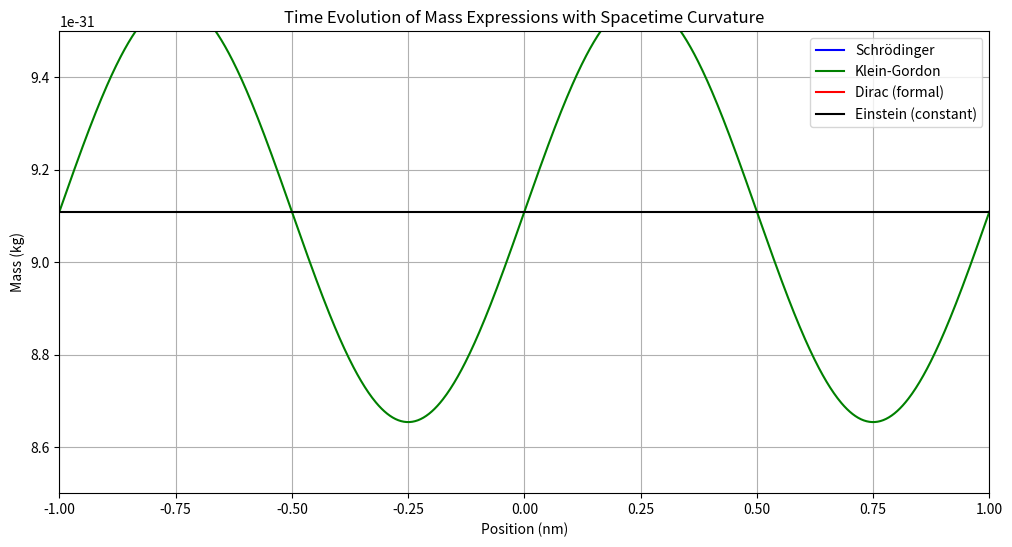

Write Python code to recreate this figure.
import numpy as np
import matplotlib.pyplot as plt
import matplotlib.animation as animation

# Constants
hbar = 1.0545718e-34  # J·s
c = 299792458         # m/s
E = 8.1871e-14        # Joules (electron rest energy)
k = 1e10              # wave number
omega = E / hbar      # angular frequency
gamma0 = 1            # simplified gamma matrix
mass_einstein = E / c**2  # Constant

# Spacetime grid
x = np.linspace(-1e-9, 1e-9, 1000)  # Position in meters
times = np.linspace(0, 5e-18, 100)  # Time in seconds

# Create figure for animation
fig, ax = plt.subplots(figsize=(12, 6))
line1, = ax.plot([], [], label="Schrödinger", color='blue')
line2, = ax.plot([], [], label="Klein-Gordon", color='green')
line3, = ax.plot([], [], label="Dirac (formal)", color='red')
line4, = ax.plot([], [], label="Einstein (constant)", color='black')
ax.set_xlim(x[0]*1e9, x[-1]*1e9)
ax.set_ylim(8.5e-31, 9.5e-31)
ax.set_xlabel("Position (nm)")
ax.set_ylabel("Mass (kg)")
ax.set_title("Time Evolution of Mass Expressions with Spacetime Curvature")
ax.legend()
ax.grid(True)

# Simulate spacetime curvature as a sinusoidal perturbation in wave vector
def curvature_factor(x, t):
    return 1 + 0.05 * np.sin(2 * np.pi * 1e9 * x) * np.cos(2 * np.pi * 2e17 * t)

# Animation update function
def update(frame):
    t = times[frame]
    k_curved = k * curvature_factor(x, t)
    omega_curved = omega * curvature_factor(x, t)
    Psi = np.exp(1j * (k_curved * x - omega_curved * t))

    dPsi_dt = -1j * omega_curved * Psi
    laplacian_Psi = -k_curved**2 * Psi
    mass_schrodinger = - (hbar / (2j)) * (laplacian_Psi / (Psi * dPsi_dt)).real

    box_Psi = (-omega_curved**2 / c**2 + k_curved**2) * Psi
    mass_kg = (hbar / c) * np.sqrt(np.abs(-box_Psi.real / Psi.real))

    dPsi_dx = 1j * k_curved * Psi
    dirac_mass = (1j * hbar / c) * ((gamma0 * dPsi_dx) / Psi).real

    line1.set_data(x * 1e9, mass_schrodinger)
    line2.set_data(x * 1e9, mass_kg)
    line3.set_data(x * 1e9, dirac_mass)
    line4.set_data(x * 1e9, [mass_einstein] * len(x))
    return line1, line2, line3, line4

# Animate
ani = animation.FuncAnimation(fig, update, frames=len(times), blit=True, interval=100)
plt.show() # This line will display the animation
